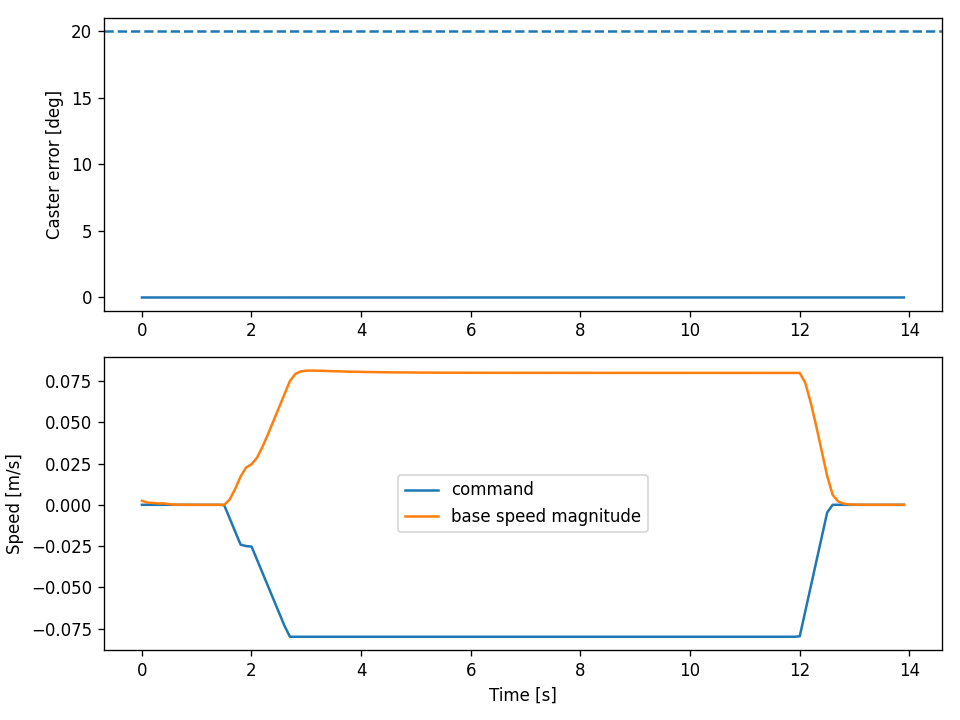

The data file committed next to this chart (first rows):
# time, x, y, command_speed, alignment_error_rad, full_speed_ready, left_caster, right_caster, travel_ready, base_speed
2.000000000000000042e-03, -5.320231735688323254e-07, 4.501554637713076809e-07, 0.000000000000000000e+00, 0.000000000000000000e+00, 0.000000000000000000e+00, 3.141592650541047860e+00, 3.141592649862578579e+00, 1.000000000000000000e+00, 2.431394808004653987e-03
1.020000000000000767e-01, -7.437765642820122047e-05, 3.967207711924369194e-06, 0.000000000000000000e+00, 1.849399979825250284e-07, 0.000000000000000000e+00, 3.141592577131617769e+00, 3.141592461622126908e+00, 1.000000000000000000e+00, 1.342412234274785411e-03
2.020000000000001517e-01, -1.531885955446318499e-04, 4.001379171010223123e-06, 0.000000000000000000e+00, 5.623301224666477083e-07, 0.000000000000000000e+00, 3.141592293214239273e+00, 3.141592082934406616e+00, 1.000000000000000000e+00, 1.163666759808367748e-03
3.020000000000002127e-01, -1.542198695363573412e-04, 4.025814643416056154e-06, 0.000000000000000000e+00, 1.022792504024039317e-06, 0.000000000000000000e+00, 3.141591889785829483e+00, 3.141591620737345991e+00, 1.000000000000000000e+00, 7.795758390807850128e-04
4.020000000000003015e-01, -8.604042843315392675e-05, 4.046538098298527503e-06, 0.000000000000000000e+00, 1.546489949433293987e-06, 0.000000000000000000e+00, 3.141591431000861689e+00, 3.141591096478063339e+00, 1.000000000000000000e+00, 8.756244262546300939e-04
5.020000000000003348e-01, -2.312580087984776061e-05, 4.045638310051353191e-06, 0.000000000000000000e+00, 1.738226738545733951e-06, 0.000000000000000000e+00, 3.141590969669773248e+00, 3.141590912642438393e+00, 1.000000000000000000e+00, 3.611121993036464704e-04
6.020000000000004237e-01, -1.329049644445751074e-06, 4.050111132750304033e-06, 0.000000000000000000e+00, 2.322436710500141999e-06, 0.000000000000000000e+00, 3.141590318097805312e+00, 3.141590780197669908e+00, 1.000000000000000000e+00, 1.220274717371841488e-04
7.020000000000005125e-01, 6.041365865806840845e-06, 4.055040214188298503e-06, 0.000000000000000000e+00, 2.968940326031344057e-06, 0.000000000000000000e+00, 3.141589671857188737e+00, 3.141590651939998313e+00, 1.000000000000000000e+00, 4.132082894498610980e-05
8.020000000000006013e-01, 8.542676128281184635e-06, 4.059881598907740045e-06, 0.000000000000000000e+00, 3.602283909387438143e-06, 0.000000000000000000e+00, 3.141589038763810571e+00, 3.141590526403189809e+00, 1.000000000000000000e+00, 1.408804294347122060e-05
9.020000000000006901e-01, 9.401287248296419605e-06, 4.064619587274168492e-06, 0.000000000000000000e+00, 4.223819671800299602e-06, 0.000000000000000000e+00, 3.141588417452186643e+00, 3.141590403186186098e+00, 1.000000000000000000e+00, 4.905831627507622778e-06
1.002000000000000668e+00, 9.705994344959573697e-06, 4.069260167690170255e-06, 0.000000000000000000e+00, 4.834513017915043065e-06, 0.000000000000000000e+00, 3.141587806969626140e+00, 3.141590282138012835e+00, 1.000000000000000000e+00, 1.816855618027161029e-06
1.102000000000000757e+00, 9.823986297325214951e-06, 4.073807028062692661e-06, 0.000000000000000000e+00, 5.434864031705899379e-06, 0.000000000000000000e+00, 3.141587206821941258e+00, 3.141590163182046425e+00, 1.000000000000000000e+00, 7.877490988984871349e-07
1.202000000000000846e+00, 9.878963912847292295e-06, 4.078262421619882784e-06, 0.000000000000000000e+00, 6.025182996527433943e-06, 0.000000000000000000e+00, 3.141586616701030010e+00, 3.141590046265603231e+00, 1.000000000000000000e+00, 4.541446345579822033e-07
1.302000000000000934e+00, 9.912531545390564287e-06, 4.082628168636183784e-06, 0.000000000000000000e+00, 6.605710878293535870e-06, 0.000000000000000000e+00, 3.141586036366726287e+00, 3.141589931343948372e+00, 1.000000000000000000e+00, 3.473922684181072791e-07
1.402000000000001023e+00, 9.938647443314635745e-06, 4.086906005343586494e-06, 0.000000000000000000e+00, 7.176662518038057215e-06, 0.000000000000000000e+00, 3.141585465604510130e+00, 3.141589818375192689e+00, 1.000000000000000000e+00, 3.103079994591148577e-07
1.502000000000001112e+00, 9.955575236685386428e-06, 4.091098087915281821e-06, -1.600000000000000131e-04, 7.738241383670185769e-06, 0.000000000000000000e+00, 3.141584904211937257e+00, 3.141589707309199397e+00, 1.000000000000000000e+00, 2.981855516306942910e-06
1.602000000000001201e+00, -1.109800446797209805e-04, 4.096100451452911580e-06, -8.160000000000010995e-03, 8.347600096492158173e-06, 0.000000000000000000e+00, 3.141584290846505922e+00, 3.141589581292332678e+00, 1.000000000000000000e+00, 3.182423193565845840e-03
1.702000000000001290e+00, -7.399018284516440400e-04, 4.102166802677009657e-06, -1.616000000000003198e-02, 9.025409847485121873e-06, 0.000000000000000000e+00, 3.141583615450813660e+00, 3.141589485837080087e+00, 1.000000000000000000e+00, 9.575219538455805382e-03
1.802000000000001378e+00, -2.078172836174674298e-03, 4.107924458600761167e-06, -2.416000000000005296e-02, 9.610726598996421899e-06, 0.000000000000000000e+00, 3.141583032205301773e+00, 3.141589421527716475e+00, 1.000000000000000000e+00, 1.715089612497872409e-02
1.902000000000001467e+00, -4.114712751065102009e-03, 4.110446682375063011e-06, -2.500000000000000139e-02, 1.012967924607366399e-05, 0.000000000000000000e+00, 3.141582514802431003e+00, 3.141589404866872215e+00, 1.000000000000000000e+00, 2.260821958481191649e-02
2.002000000000001112e+00, -6.494625869420643516e-03, 4.116957212616968567e-06, -2.532000000000000223e-02, 1.050431109650418193e-05, 1.000000000000000000e+00, 3.141582143118652581e+00, 3.141589430636366753e+00, 1.000000000000000000e+00, 2.462252162772956415e-02
2.101999999999990099e+00, -9.125424014241594051e-03, 4.123869252451272341e-06, -3.332000000000002321e-02, 1.082311842992567108e-05, 1.000000000000000000e+00, 3.141581823397170403e+00, 3.141589449963723357e+00, 1.000000000000000000e+00, 2.860253367963120144e-02
2.201999999999979085e+00, -1.231186134794310001e-02, 4.132966873932098424e-06, -4.132000000000004419e-02, 1.114778346789080388e-05, 1.000000000000000000e+00, 3.141581500530490345e+00, 3.141589471866217398e+00, 1.000000000000000000e+00, 3.524896719779882504e-02
2.301999999999968072e+00, -1.622121525374311743e-02, 4.143363678802881951e-06, -4.932000000000006518e-02, 1.140384010867023790e-05, 1.000000000000000000e+00, 3.141581244790539795e+00, 3.141589517482457961e+00, 1.000000000000000000e+00, 4.287865296334947285e-02
2.401999999999957058e+00, -2.091464693895459317e-02, 4.152926335050992235e-06, -5.732000000000008616e-02, 1.161961418194579210e-05, 1.000000000000000000e+00, 3.141581030336134894e+00, 3.141589587606733236e+00, 1.000000000000000000e+00, 5.086316828953364733e-02
2.501999999999946045e+00, -2.641382928296332616e-02, 4.163698147488952094e-06, -6.531999999999998918e-02, 1.177316011746754043e-05, 1.000000000000000000e+00, 3.141580877892074852e+00, 3.141589672112089282e+00, 1.000000000000000000e+00, 5.896875163977757101e-02
2.601999999999935032e+00, -3.272572996769337883e-02, 4.176030655253679849e-06, -7.331999999999966322e-02, 1.188537831309233184e-05, 1.000000000000000000e+00, 3.141580766183691864e+00, 3.141589760411315435e+00, 1.000000000000000000e+00, 6.710859084747797243e-02
2.701999999999924018e+00, -3.985108272562749854e-02, 4.189868719457196233e-06, -8.000000000000000167e-02, 1.199085053738002671e-05, 1.000000000000000000e+00, 3.141580659196212988e+00, 3.141589841567896446e+00, 1.000000000000000000e+00, 7.513327981109201026e-02
2.801999999999913005e+00, -4.761831225934192585e-02, 4.204960954316442193e-06, -8.000000000000000167e-02, 1.209937868384969306e-05, 1.000000000000000000e+00, 3.141580553480253002e+00, 3.141589928519565866e+00, 1.000000000000000000e+00, 7.940484544200557271e-02
2.901999999999901991e+00, -5.564752344355246988e-02, 4.218339906836245601e-06, -8.000000000000000167e-02, 1.204992123726711384e-05, 1.000000000000000000e+00, 3.141580605166106821e+00, 3.141590001407783550e+00, 1.000000000000000000e+00, 8.088180174227065089e-02
3.001999999999890978e+00, -6.376324524309565089e-02, 4.233576818658264012e-06, -8.000000000000000167e-02, 1.198576604544143720e-05, 1.000000000000000000e+00, 3.141580668792448350e+00, 3.141590042909861324e+00, 1.000000000000000000e+00, 8.132527839481856757e-02
3.101999999999879964e+00, -7.190098802756357543e-02, 4.252646549972427634e-06, -8.000000000000000167e-02, 1.253462789696513369e-05, 1.000000000000000000e+00, 3.141580094128975986e+00, 3.141589902349836372e+00, 1.000000000000000000e+00, 8.139268542315263033e-02
3.201999999999868951e+00, -8.003743320949896489e-02, 4.278587511523228461e-06, -8.000000000000000167e-02, 1.365198559843960879e-05, 1.000000000000000000e+00, 3.141578981432692874e+00, 3.141589589671536231e+00, 1.000000000000000000e+00, 8.132615644584875736e-02
3.301999999999857938e+00, -8.816478961940289738e-02, 4.305218741893366489e-06, -8.000000000000000167e-02, 1.457727087306182057e-05, 1.000000000000000000e+00, 3.141578059397970524e+00, 3.141589301398547640e+00, 1.000000000000000000e+00, 8.122022969729607300e-02
3.401999999999846924e+00, -9.628105762814018198e-02, 4.332517945001975919e-06, -8.000000000000000167e-02, 1.535915245343133506e-05, 1.000000000000000000e+00, 3.141577280029379526e+00, 3.141589032207670495e+00, 1.000000000000000000e+00, 8.110758479610022387e-02
3.501999999999835911e+00, -1.043862519242356596e-01, 4.360497598043359595e-06, -8.000000000000000167e-02, 1.602934546784950953e-05, 1.000000000000000000e+00, 3.141576611805436681e+00, 3.141588778294108319e+00, 1.000000000000000000e+00, 8.099968142944680149e-02
3.601999999999824897e+00, -1.124810663140636546e-01, 4.389159340895023019e-06, -8.000000000000000167e-02, 1.661168463673590168e-05, 1.000000000000000000e+00, 3.141576031021434012e+00, 3.141588536837455425e+00, 1.000000000000000000e+00, 8.090008787913426092e-02
3.701999999999813884e+00, -1.205663800571555033e-01, 4.418488501312033203e-06, -8.000000000000000167e-02, 1.712440821721727957e-05, 1.000000000000000000e+00, 3.141575519534637095e+00, 3.141588305680345528e+00, 1.000000000000000000e+00, 8.080948535697905777e-02
3.801999999999802871e+00, -1.286430797786106417e-01, 4.448456153107779363e-06, -8.000000000000000167e-02, 1.758159206044496159e-05, 1.000000000000000000e+00, 3.141575063341069285e+00, 3.141588083146426236e+00, 1.000000000000000000e+00, 8.072754019597676300e-02
3.901999999999791857e+00, -1.367119991181198757e-01, 4.479023311097275151e-06, -8.000000000000000167e-02, 1.799415574987861532e-05, 1.000000000000000000e+00, 3.141574651576080512e+00, 3.141587867924779953e+00, 1.000000000000000000e+00, 8.065359905566459042e-02
4.001999999999781288e+00, -1.447739017855795007e-01, 4.510145633585511595e-06, -8.000000000000000167e-02, 1.836979643821123886e-05, 1.000000000000000000e+00, 3.141574276643931185e+00, 3.141587658980942166e+00, 1.000000000000000000e+00, 8.058694034864850864e-02
4.101999999999770274e+00, -1.528294800838061185e-01, 4.541774239673717846e-06, -8.000000000000000167e-02, 1.871229570893362393e-05, 1.000000000000000000e+00, 3.141573934735232498e+00, 3.141587455444258659e+00, 1.000000000000000000e+00, 8.052687043323245031e-02
4.201999999999759261e+00, -1.608793599493794357e-01, 4.573870973035250973e-06, -8.000000000000000167e-02, 1.902799578434866135e-05, 1.000000000000000000e+00, 3.141573619518868821e+00, 3.141587256673929573e+00, 1.000000000000000000e+00, 8.047274948483049140e-02
4.301999999999748248e+00, -1.689241057406398461e-01, 4.606382145610081817e-06, -8.000000000000000167e-02, 1.932163764761796187e-05, 1.000000000000000000e+00, 3.141573326277420364e+00, 3.141587062185450030e+00, 1.000000000000000000e+00, 8.042398865248523432e-02
4.401999999999737234e+00, -1.769642259390729055e-01, 4.639253862847427156e-06, -8.000000000000000167e-02, 1.959691311670397340e-05, 1.000000000000000000e+00, 3.141573051337644973e+00, 3.141586871605583475e+00, 1.000000000000000000e+00, 8.038005715251553274e-02
4.501999999999726221e+00, -1.850001786711999718e-01, 4.672432821954771184e-06, -8.000000000000000167e-02, 1.985668348725155852e-05, 1.000000000000000000e+00, 3.141572791852954794e+00, 3.141586684648801420e+00, 1.000000000000000000e+00, 8.034047672245497873e-02
4.601999999999715207e+00, -1.930323766940227059e-01, 4.705866387441896514e-06, -8.000000000000000167e-02, 2.010315376832494394e-05, 1.000000000000000000e+00, 3.141572545629934154e+00, 3.141586501097955786e+00, 1.000000000000000000e+00, 8.030481646717452238e-02
4.701999999999704194e+00, -2.010611918888836058e-01, 4.739502662238348107e-06, -8.000000000000000167e-02, 2.033801300171944604e-05, 1.000000000000000000e+00, 3.141572310988628214e+00, 3.141586320788483988e+00, 1.000000000000000000e+00, 8.027268817312697979e-02
4.801999999999693181e+00, -2.090869593101788160e-01, 4.773290557222811220e-06, -8.000000000000000167e-02, 2.056254707483162747e-05, 1.000000000000000000e+00, 3.141572086650222140e+00, 3.141586143595526792e+00, 1.000000000000000000e+00, 8.024374207710825713e-02
4.901999999999682167e+00, -2.171099808326417968e-01, 4.807179858889952846e-06, -8.000000000000000167e-02, 2.077772921937892647e-05, 1.000000000000000000e+00, 3.141571871646945180e+00, 3.141585969423429603e+00, 1.000000000000000000e+00, 8.021766305397924623e-02
5.001999999999671154e+00, -2.251305284370730686e-01, 4.841121294674986649e-06, -8.000000000000000167e-02, 2.098429237662458036e-05, 1.000000000000000000e+00, 3.141571665250030065e+00, 3.141585798197230606e+00, 1.000000000000000000e+00, 8.019416718375291242e-02
5.101999999999660140e+00, -2.331488471705013554e-01, 4.875066595671485555e-06, -8.000000000000000167e-02, 2.118278689122732317e-05, 1.000000000000000000e+00, 3.141571466912280730e+00, 3.141585629855771167e+00, 1.000000000000000000e+00, 8.017299866027567667e-02
5.201999999999649127e+00, -2.411651578131506490e-01, 4.908968556379462078e-06, -8.000000000000000167e-02, 2.137362632748107671e-05, 1.000000000000000000e+00, 3.141571276222471010e+00, 3.141585464346132728e+00, 1.000000000000000000e+00, 8.015392700707883733e-02
5.301999999999638113e+00, -2.491796592813252387e-01, 4.942781091011466755e-06, -8.000000000000000167e-02, 2.155712368034912174e-05, 1.000000000000000000e+00, 3.141571092869303694e+00, 3.141585301619179926e+00, 1.000000000000000000e+00, 8.013674456949125557e-02
5.401999999999627100e+00, -2.571925307924008974e-01, 4.976459286652556332e-06, -8.000000000000000167e-02, 2.173351986289873139e-05, 1.000000000000000000e+00, 3.141570916613061204e+00, 3.141585141626010103e+00, 1.000000000000000000e+00, 8.012126425532432872e-02
5.501999999999616087e+00, -2.652039338154935089e-01, 5.009959452122687826e-06, -8.000000000000000167e-02, 2.190300594362426523e-05, 1.000000000000000000e+00, 3.141570747263482399e+00, 3.141584984315145324e+00, 1.000000000000000000e+00, 8.010731749932165080e-02
5.601999999999605073e+00, -2.732140138290225506e-01, 5.043239163492112724e-06, -8.000000000000000167e-02, 2.206574041307973744e-05, 1.000000000000000000e+00, 3.141570584662579879e+00, 3.141584829630343467e+00, 1.000000000000000000e+00, 8.009475242911734405e-02
5.701999999999594060e+00, -2.812229019042885025e-01, 5.076257305318134166e-06, -8.000000000000000167e-02, 2.222186243061585742e-05, 1.000000000000000000e+00, 3.141570428671470072e+00, 3.141584677508918233e+00, 1.000000000000000000e+00, 8.008343221270453061e-02
5.801999999999583046e+00, -2.892307161322753006e-01, 5.108974107410477153e-06, -8.000000000000000167e-02, 2.237150188300063292e-05, 1.000000000000000000e+00, 3.141570279160366574e+00, 3.141584527880474820e+00, 1.000000000000000000e+00, 8.007323356942550041e-02
5.901999999999572033e+00, -2.972375629091976723e-01, 5.141351177788588361e-06, -8.000000000000000167e-02, 2.251478689574426539e-05, 1.000000000000000000e+00, 3.141570136001117231e+00, 3.141584380666005316e+00, 1.000000000000000000e+00, 8.006404542829935467e-02
... 80 more rows
